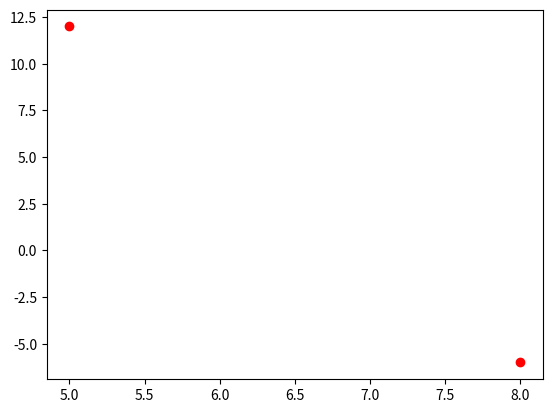

This chart was generated by the following Python code:
import matplotlib.pyplot as plt
import numpy as np
import math
import mpl_toolkits.mplot3d.axes3d


fig = plt.figure()
ax1 = plt.axes()

x = np.array([5,8])
y = np.array([12,-6])
z = np.array([0,0])
ax1.scatter(x,y,c='r')

# B1
plt.show()
